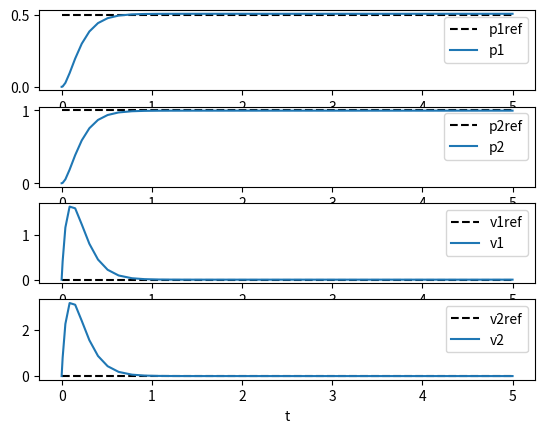
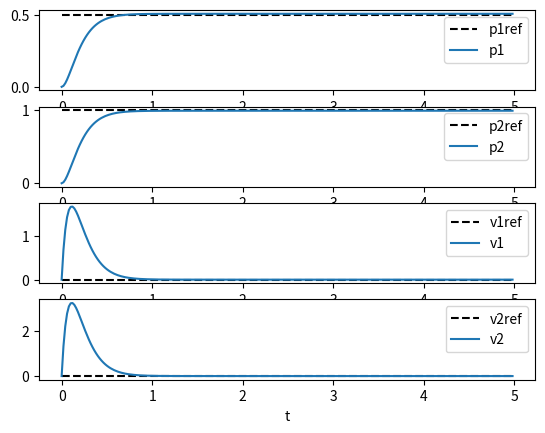

The matplotlib source for these figures, in order:
import numpy as np
from scipy.linalg import null_space, expm
from scipy.integrate import solve_ivp
from scipy.signal import cont2discrete
import matplotlib.pyplot as plt



# system matrices
A = np.array([
    [ 0.0,  0.0,  1.0,  0.0],
    [ 0.0,  0.0,  0.0,  1.0],
    [-3.0,  2.0, -2.0,  1.0],
    [ 1.0, -1.0,  0.5, -1.0]
])
B = np.array([
    [0.0, 0.0],
    [0.0, 0.0],
    [1.0, 0.0],
    [0.0, 0.5]
])
n = A.shape[0]

# controller design via eigenstructure assignment
P = np.hstack([
    null_space(
        np.hstack([eig * np.eye(n) - A, B]),
    ) for eig in [-10.0, -8.0]
])
V = P[:n, :]
Q = P[n:, :]
K = Q @ np.linalg.inv(V)

# initail state and reference
x0 = np.array([0.0, 0.0, 0.0, 0.0])
xref = np.array([0.5, 1.0, 0.0, 0.0])

# simulation
sol = solve_ivp(
    lambda t, x: A @ x + B @ K @ (xref - x),  # closed loop system
    (0.0, 5.0),  # simulation time interval
    x0  # initial state
)

# discrete-time system
Ts = 0.02  # sampling time
Ad, Bd, _, _, _ = cont2discrete((A, B, np.eye(n), np.zeros_like(B)), Ts)

# discrete-time control law equivalent to K
Kd = np.linalg.inv(Bd.T @ Bd) @ Bd.T @ (Ad - expm((A - B @ K) * Ts))

# simulation
t = np.arange(0.0, 5.0, Ts)  # simulation time sequence
y = [x0.copy()]  # list of system state
for _ in t[1:]:
    y.append(Ad @ y[-1] + Bd @ Kd @ (xref - y[-1]))
y = np.array(y).T


# figure plot
plt.figure("continuous-time system")
for k, label in enumerate(["p1", "p2", "v1", "v2"]):
    plt.subplot(411+k)
    plt.plot(sol.t, xref[k] * np.ones_like(sol.t), "k--")
    plt.plot(sol.t, sol.y[k, :])
    plt.legend([label+"ref", label])
plt.xlabel("t")
plt.figure("discrete-time system")
for k, label in enumerate(["p1", "p2", "v1", "v2"]):
    plt.subplot(411+k)
    plt.plot(t, xref[k] * np.ones_like(t), "k--")
    plt.plot(t, y[k, :])
    plt.legend([label+"ref", label])
plt.xlabel("t")
plt.show()
